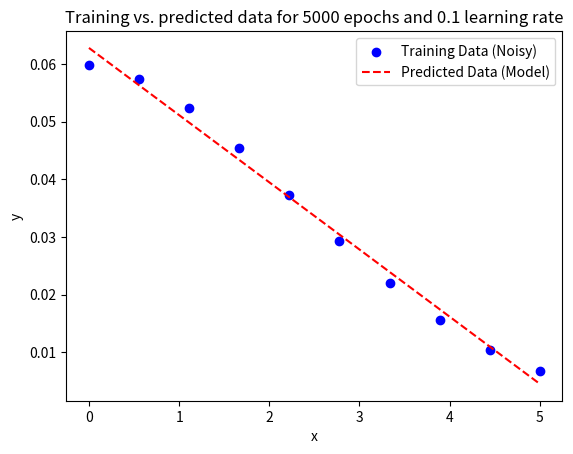

Reproduce this figure in Python. (Note: this script raises an exception after producing the figure.)
import numpy as np
import matplotlib.pyplot as plt
from math import log10, floor


def round_to_sf(x, sf):
    if x == 0:
        return 0
    return round(x, sf - int(floor(log10(abs(x)))) - 1)

def compute_loss(x, y, m, b):
    """
    Compute the Mean Squared Error (MSE) loss for the linear function y = mx + b.

    Parameters:
    x : np.array
        Input data points (x values).
    y : np.array
        Actual output data points (y values).
    m, b : float
        Parameters of the linear function.

    Returns:
    float
        Mean Squared Error (MSE) loss.
    """
    y_pred = m * x + b
    return np.mean((y - y_pred) ** 2)


def LinearPlotting(x_generated, m_fit, b_fit, epochs, learning_rate, loss):
    # Predicted y values using the fitted parameters
    y_predicted = m_fit * x_generated + b_fit

    plt.figure(1)
    plt.clf()
    # Plot the training data
    plt.scatter(x_generated, y_generated, color='blue', label='Training Data (Noisy)', marker='o')

    # Plot the predicted data
    plt.plot(x_generated, y_predicted, color='red', label='Predicted Data (Model)', linestyle='--')

    # Add labels, title, and legend
    plt.xlabel("x")
    plt.ylabel("y")
    fig_title = "Training vs. predicted data for " + str(epochs) + " epochs and " + str(round_to_sf(learning_rate, 3)) + " learning rate"
    plot_title = str(epochs) + "epochs" + str(round_to_sf(learning_rate, 3)) + "learning rate" + str(round(loss,6)) + "loss"
    plt.title(fig_title)
    plt.legend()
    plt.savefig('HW3_LinearFit/Plots/' + str(plot_title) + ".png")
    plt.grid(True)

    # Show the plot
    #plt.show()


def LossPlotting(data_type, ep_plot, rate_plot, loss):

    plt.figure(2)
    plt.clf()
    for ii in range(np.size(loss, 1)):
        plt.plot(ep_plot, loss[:,ii], label='Learning rate: ' + str(round_to_sf(rate_plot[ii], 3)), linestyle='--', linewidth=2)
    # Add labels, title, and legend
    plt.xlabel("Epoch Number")
    plt.ylabel("Loss Value")
    fig_title = str(data_type) + " fitting loss values from different learning rates and epoch numbers"
    plot_title = str(ep_plot[0]) + "to" + str(ep_plot[-1]) + "epochs" + str(round_to_sf(rate_plot[0], 3)) + "to" + str(round_to_sf(rate_plot[-1], 3)) + "rate"
    plt.title(fig_title)
    plt.legend()
    plt.savefig('HW3_LinearFit/Plots/' + str(plot_title) + ".png")
    plt.grid(True)


def TrainingLoop(x_generated, y_generated, epochs, learning_rate):
    # Generate data points directly as NumPy arrays (without pandas)
    x_data = x_generated
    y_data = y_generated

    # Reinitialize parameters (n, a, m, b)
    m_fit = np.random.rand()
    b_fit = np.random.rand()

    # epochs = 10000
    # learning_rate = 0.001

    # Perform gradient descent for the generated data
    for epoch in range(epochs):
        # Forward pass: compute predicted outputs
        y_pred_fit = m_fit * x_data + b_fit

        # Compute gradients
        grad_m_fit = -2 * np.mean((y_data - y_pred_fit) * x_data)
        grad_b_fit = -2 * np.mean(y_data - y_pred_fit)

        # Update parameters
        m_fit -= learning_rate * grad_m_fit
        b_fit -= learning_rate * grad_b_fit

        # Compute loss for monitoring
        loss_fit = compute_loss(x_data, y_data, m_fit, b_fit)

        # Print loss every 1000 epochs
        if epoch % 1000 == 0:
            print(f"Epoch {epoch}: Loss = {loss_fit:.6f}")

    # Final fitted parameter values
    return m_fit, b_fit, loss_fit


if __name__ == '__main__':

    # DATA GENERATION ----------------------------------------------------------------------------
    # Seed for reproducibility
    np.random.seed(42)

    # Generate 10 random x values within a range
    x_generated = np.linspace(0, 5, 10)

    # Parameters for the function (can use the previously fitted values or set randomly)
    n_true = 0.06
    a_true = 0.25
    m_true = 0.57
    b_true = 0.11

    # Generate corresponding y values based on the function with added noise
    noise = 0.001 * np.random.normal(0, 0.1, size=x_generated.shape)  # Add Gaussian noise
    y_generated = n_true * np.exp(-a_true * (m_true * x_generated + b_true) ** 2) + noise

    # Display the generated x and y arrays
    x_generated, y_generated

    # --------------------------------------------------------------------------------------------

    # Iterating over different epoch and learning rate values to find combination
    epoch_trial = 10             # Number of trials for epoch values
    start_epoch = 0              # Intialized value of epoch number
    epoch_inc = 1000              # Scaling of epoch between trial epoch values

    rate_trial = 3              # Number of trials for learning rare values
    start_rate = 1              # Initialized value of learning rate
    rate_inc = 0.1           # Scaling of learning rate between trial rate values

    loss_val = np.zeros((epoch_trial, rate_trial))
    # Stores values for losses: 
    #   - Row corresponds to epoch number (increases with row number)
    #   - Column corresponds to learning rate (increases with column number)

    epochs = start_epoch                  # Initializing epoch number
    ep_plot = np.zeros(epoch_trial)
    learning_rate = start_rate            # Initializing learning rate
    rate_plot = np.zeros(rate_trial)

    for ii in range(epoch_trial):
        epochs = epochs + epoch_inc
        ep_plot[ii] = epochs

        for jj in range(rate_trial):
            # learning_rate = learning_rate - rate_inc
            learning_rate = learning_rate * rate_inc
            if ii == 0:
                rate_plot[jj] = learning_rate

            m_fit, b_fit, loss_fit = TrainingLoop(x_generated, y_generated, epochs, learning_rate)

            if epochs % 5000 == 0:
                LinearPlotting(x_generated, m_fit, b_fit, epochs, learning_rate, loss_fit)

            loss_val[ii][jj] = loss_fit

        learning_rate = start_rate               # Resetting learning rate

    LossPlotting("Linear", ep_plot, rate_plot, loss_val)
    # print(loss_val)